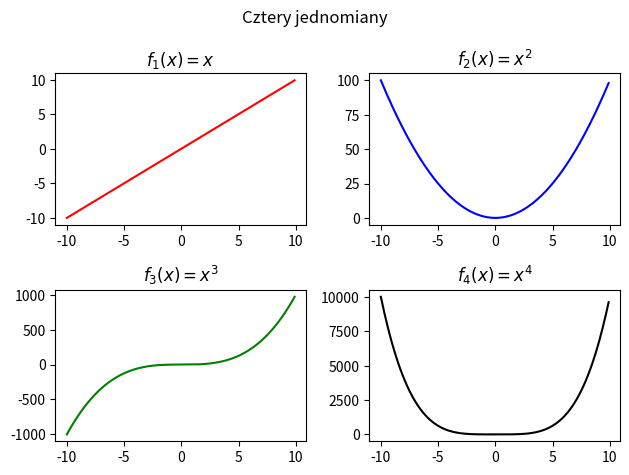

The script that saved this image:
# Programowanie I R
# Pakiet matplotlib
# Wiele wykresów na jednym płótnie - przykład 2.

# Przykład opracowany na podstawie kodu ze strony
#    https://www.geeksforgeeks.org/graph-plotting-python-set-2/

# Dokumentacja:
#    https://matplotlib.org/stable/api/_as_gen/matplotlib.pyplot.subplots.html

# Przydatne materiały
#    https://matplotlib.org/stable/gallery/subplots_axes_and_figures/subplots_demo.html

import math
import matplotlib
import matplotlib.pyplot as plt

# Metoda wyznaczająca punkty niezbędne
# do narysowania każdego z wykresów.
def create_plot(n): 
    x = [x * 0.1 for x in range(-100, 100)]
    y = []

    for x0 in x:
        y.append(x0**n)

    return (x, y)

# Funkcja subplots() dzieli płótno na części. W każdej z nich można narysować inny wykres.
# Pierwszy argument to liczba wierszy, a drugi - liczba kolumn podzielonego płótna.
# Argument "tight_layout = True" zapewnia dopasowanie odstępów między wykresami.
# Funkcja subplots() zwraca krotkę złożoną z dwóch wielkości:
#    fig - całe płótno;
#    axs - tablica poszczególnych części płótna.
fig, axs = plt.subplots(2, 2, tight_layout = True)

# Tytuł płótna, wspólny dla wszystkich wykresów.
fig.suptitle("Cztery jednomiany")

# W poszczególnych częściach płótna rysujemy wykresy.
x, y = create_plot(1)
axs[0, 0].plot(x, y, color = "r")
axs[0, 0].set_title("$f_1 (x) = x$")

x, y = create_plot(2)
axs[0, 1].plot(x, y, color = "b")
axs[0, 1].set_title("$f_2 (x) = x^2$")

x, y = create_plot(3)
axs[1, 0].plot(x, y, color = "g")
axs[1, 0].set_title("$f_3 (x) = x^3$")

x, y = create_plot(4)
axs[1, 1].plot(x, y, color = "k")
axs[1, 1].set_title("$f_4 (x) = x^4$")

# Wyświetlamy wykresy.
plt.show()
